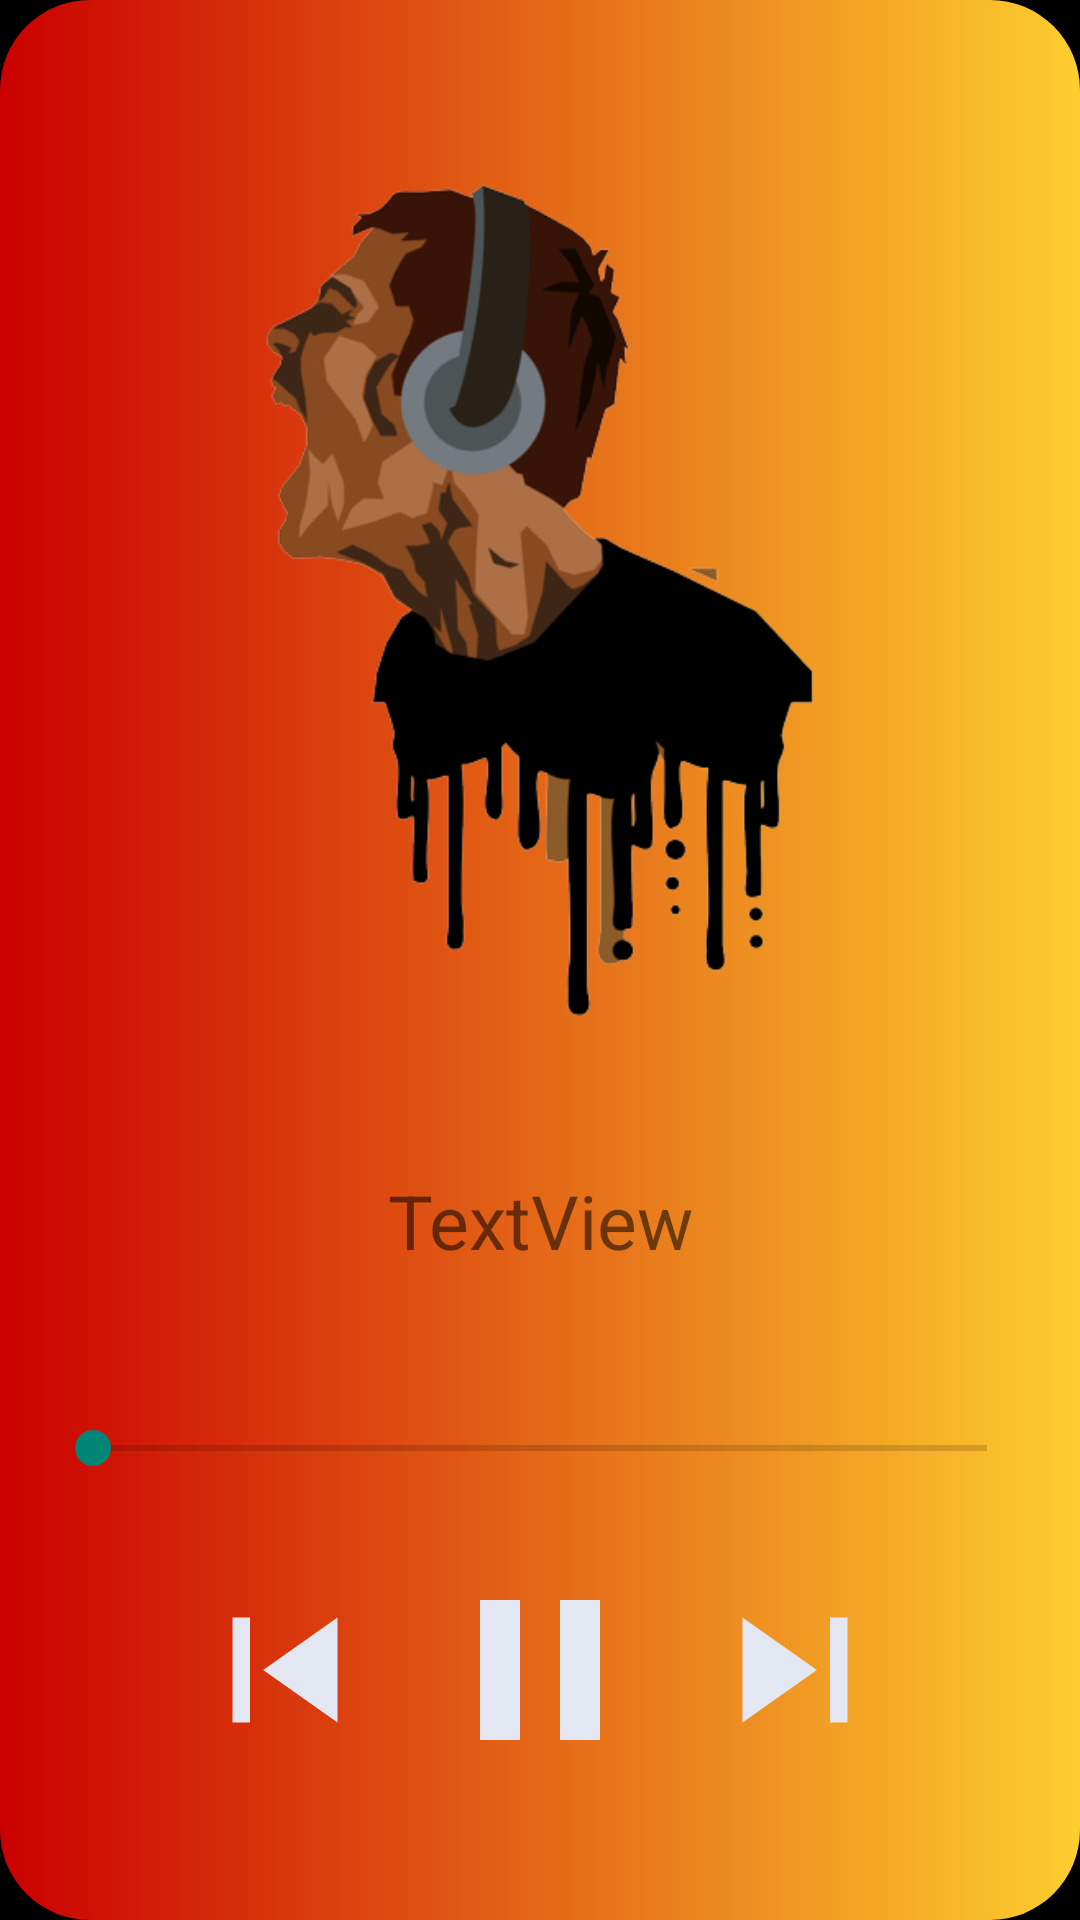

Write the Android layout XML for this screen, with the resource values it uses.
<!-- AndroidManifest.xml: application theme Theme.AppCompat.DayNight.NoActionBar -->
<!-- res/layout/activity_play_song.xml -->
<?xml version="1.0" encoding="utf-8"?>
<RelativeLayout xmlns:android="http://schemas.android.com/apk/res/android"
    xmlns:app="http://schemas.android.com/apk/res-auto"
    xmlns:tools="http://schemas.android.com/tools"
    android:layout_width="match_parent"
    android:orientation="vertical"
    android:background="@color/black"
    android:layout_height="match_parent"
    tools:context=".PlaySong">



    <RelativeLayout
        android:layout_width="match_parent"
        android:layout_height="match_parent"
        android:orientation="vertical"
        android:background="@drawable/profile_bg">

    <ImageView
        android:id="@+id/imageView"
        android:layout_width="300dp"
        android:layout_height="300dp"
        android:layout_marginTop="50dp"
        android:layout_centerHorizontal="true"
        android:src="@drawable/playermusic"/>

    <TextView
        android:id="@+id/textView"
        android:layout_width="match_parent"
        android:layout_height="wrap_content"
        android:layout_below="@+id/imageView"
        android:layout_marginTop="40dp"
        android:gravity="center"
        android:text="TextView"
        android:textSize="25sp" />

    <SeekBar
        android:id="@+id/seekBar"
        android:layout_width="match_parent"
        android:layout_height="wrap_content"
        android:layout_below="@+id/textView"
        android:layout_marginStart="15dp"
        android:outlineAmbientShadowColor="@color/white"
        android:layout_marginEnd="15dp"
        android:outlineSpotShadowColor="@color/white"
        android:layout_marginTop="50dp"/>

    <ImageView
        android:id="@+id/play"
        android:layout_width="100dp"
        android:layout_height="80dp"
        android:layout_below="@+id/seekBar"
        android:layout_centerHorizontal="true"
        android:layout_marginTop="25dp"
        android:src="@drawable/ic_pause" />

    <ImageView
        android:id="@+id/next"
        android:layout_width="70dp"
        android:layout_height="70dp"
        android:layout_below="@+id/seekBar"
        android:layout_marginTop="30dp"
        android:layout_toEndOf="@+id/play"
        android:src="@drawable/ic_next" />

    <ImageView
        android:id="@+id/previous"
        android:layout_width="70dp"
        android:layout_height="70dp"
        android:layout_below="@+id/seekBar"
        android:layout_toStartOf="@+id/play"
        android:layout_marginTop="30dp"
        android:src="@drawable/ic_previous" />


</RelativeLayout>




</RelativeLayout>
<!-- resources referenced by this layout -->
<resources>
  <color name="black">#FF000000</color>
  <color name="white">#FFFFFFFF</color>
  <!-- drawable ic_next (drawable) -->
  <vector android:height="24dp" android:tint="#E3E7F1"
      android:viewportHeight="24" android:viewportWidth="24"
      android:width="24dp" xmlns:android="http://schemas.android.com/apk/res/android">
      <path android:fillColor="@android:color/white" android:pathData="M6,18l8.5,-6L6,6v12zM16,6v12h2V6h-2z"/>
  </vector>
  <!-- drawable ic_pause (drawable) -->
  <vector android:height="24dp" android:tint="#E3E7F1"
      android:viewportHeight="24" android:viewportWidth="24"
      android:width="24dp" xmlns:android="http://schemas.android.com/apk/res/android">
      <path android:fillColor="@android:color/white" android:pathData="M6,19h4L10,5L6,5v14zM14,5v14h4L18,5h-4z"/>
  </vector>
  <!-- drawable ic_previous (drawable) -->
  <vector android:height="24dp" android:tint="#E3E7F1"
      android:viewportHeight="24" android:viewportWidth="24"
      android:width="24dp" xmlns:android="http://schemas.android.com/apk/res/android">
      <path android:fillColor="@android:color/white" android:pathData="M6,6h2v12L6,18zM9.5,12l8.5,6L18,6z"/>
  </vector>
  <!-- drawable playermusic: png bitmap (drawable-v24, 80115 bytes) -->
  <!-- drawable profile_bg (drawable) -->
  <?xml version="1.0" encoding="utf-8"?>
  <shape xmlns:android="http://schemas.android.com/apk/res/android"
  android:shape="rectangle">
  
  <gradient android:startColor="@color/dark_red"
      android:endColor="#fece2f"/>
  <corners
      android:topLeftRadius="30dp"
      android:topRightRadius="30dp"
      android:bottomRightRadius="30dp"
      android:bottomLeftRadius="30dp"/>
  </shape>
  <color name="dark_red">#CA0000</color>
</resources>
